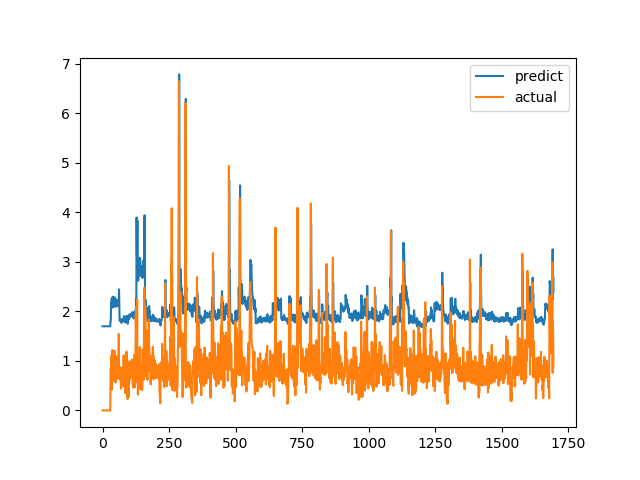

Data behind this chart, as committed beside it:
predict, actual
1.699, 0.0
1.699, 0.0
1.699, 0.0
1.699, 0.0
1.699, 0.0
1.699, 0.0
1.699, 0.0
1.699, 0.0
1.699, 0.0
1.699, 0.0
1.699, 0.0
1.699, 0.0
1.699, 0.0
1.699, 0.0
1.699, 0.0
1.699, 0.0
1.699, 0.0
1.699, 0.0
1.699, 0.0
1.699, 0.0
1.699, 0.0
1.699, 0.0
1.699, 0.0
1.699, 0.0
1.699, 0.0
1.699, 0.0
1.699, 0.0
1.699, 0.0
1.699, 0.0
1.699, 0.0
1.807, 0.6915
1.814, 0.8558
2.165, 0.7094
2.127, 1.015
2.233, 1.116
2.265, 0.4183
2.072, 1.002
2.245, 1.219
2.282, 1.143
2.299, 0.6528
2.155, 0.6747
2.148, 0.601
2.095, 0.6695
2.11, 0.6538
2.102, 0.7814
2.143, 1.206
2.286, 0.8469
2.183, 0.8286
2.2, 0.6482
2.124, 0.5624
2.092, 0.7183
2.123, 1.1
2.24, 0.9542
2.21, 0.729
2.163, 0.6694
2.134, 0.8631
2.176, 0.6465
2.109, 0.8223
2.169, 0.9236
2.192, 0.8301
... 1,636 more rows
